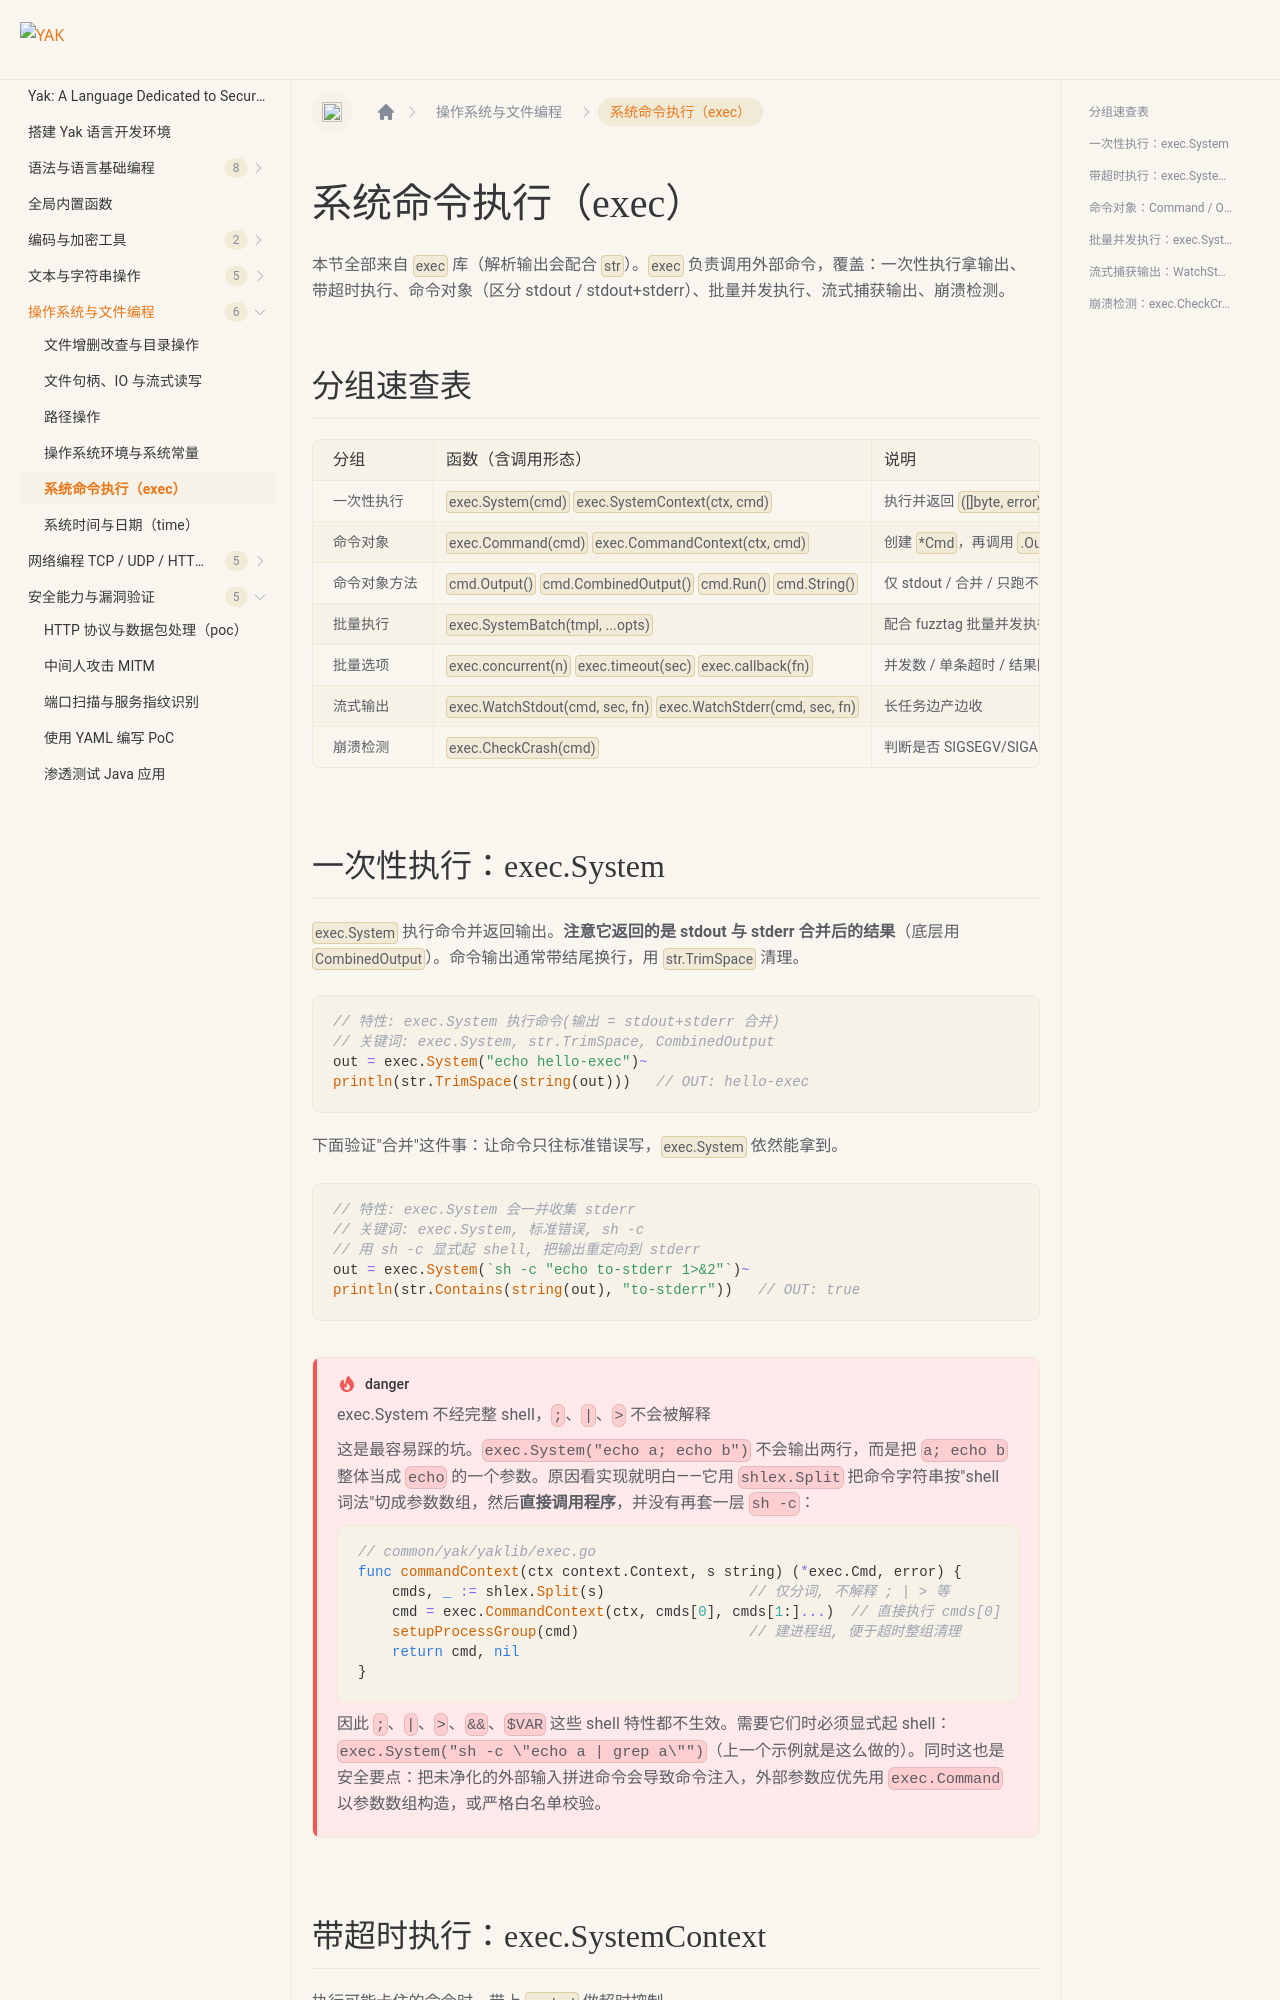

repository: yaklang/yaklang.github.io · page: en/docs/os-file/exec/index.html · generator: docusaurus

---
sidebar_position: 6
sidebar_label: "系统命令执行（exec）"
---

# 系统命令执行（exec）

本节全部来自 `exec` 库（解析输出会配合 `str`）。`exec` 负责调用外部命令，覆盖：一次性执行拿输出、带超时执行、命令对象（区分 stdout / stdout+stderr）、批量并发执行、流式捕获输出、崩溃检测。

## 分组速查表

| 分组 | 函数（含调用形态） | 说明 |
| --- | --- | --- |
| 一次性执行 | `exec.System(cmd)` `exec.SystemContext(ctx, cmd)` | 执行并返回 `([]byte, error)`，**输出是 stdout+stderr 合并** |
| 命令对象 | `exec.Command(cmd)` `exec.CommandContext(ctx, cmd)` | 创建 `*Cmd`，再调用 `.Output()` / `.CombinedOutput()` / `.Run()` |
| 命令对象方法 | `cmd.Output()` `cmd.CombinedOutput()` `cmd.Run()` `cmd.String()` | 仅 stdout / 合并 / 只跑不收输出 / 解析后的命令行 |
| 批量执行 | `exec.SystemBatch(tmpl, ...opts)` | 配合 fuzztag 批量并发执行 |
| 批量选项 | `exec.concurrent(n)` `exec.timeout(sec)` `exec.callback(fn)` | 并发数 / 单条超时 / 结果回调 |
| 流式输出 | `exec.WatchStdout(cmd, sec, fn)` `exec.WatchStderr(cmd, sec, fn)` | 长任务边产边收 |
| 崩溃检测 | `exec.CheckCrash(cmd)` | 判断是否 SIGSEGV/SIGABRT（不支持 Windows） |
